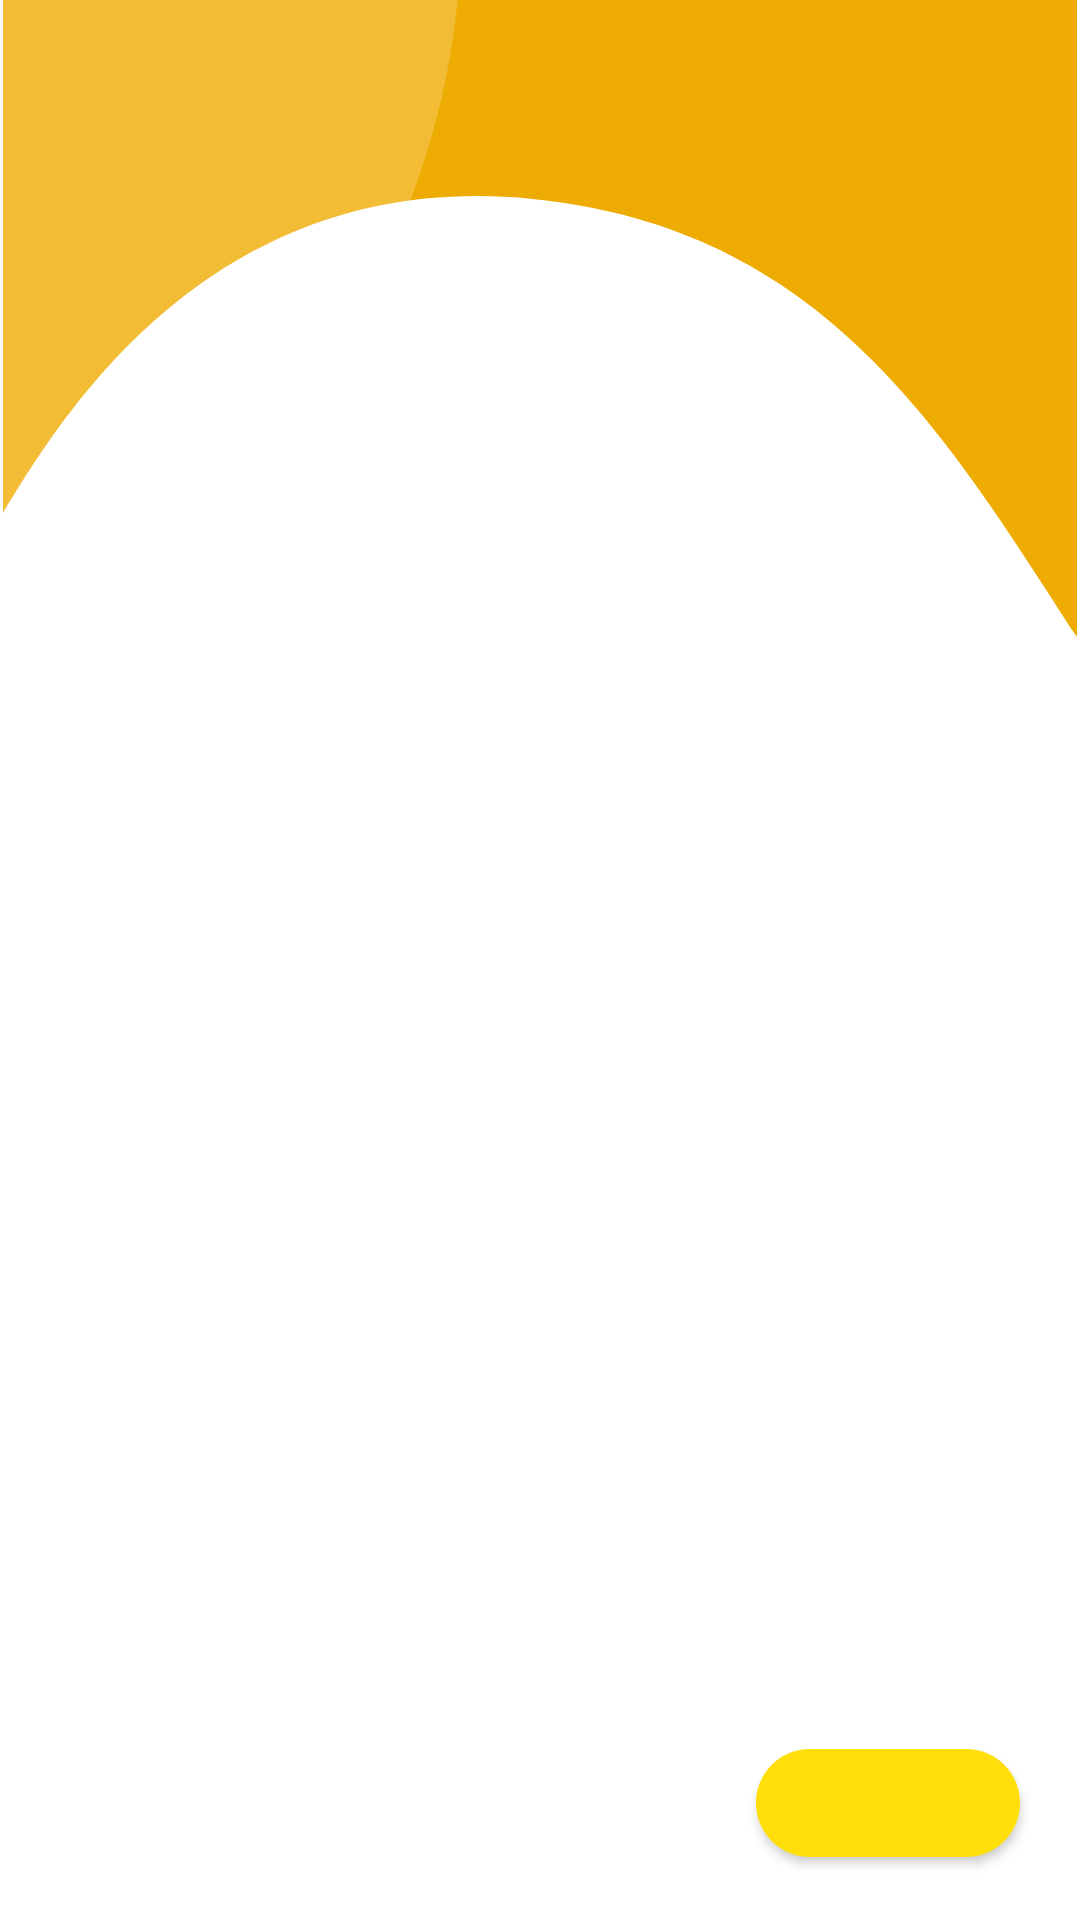

Android layout source for this screen:
<!-- AndroidManifest.xml: application theme Theme.Laporpakk -->
<!-- res/layout/activity_main.xml -->
<?xml version="1.0" encoding="utf-8"?>
<androidx.constraintlayout.widget.ConstraintLayout
    xmlns:android="http://schemas.android.com/apk/res/android"
    xmlns:tools="http://schemas.android.com/tools"
    xmlns:app="http://schemas.android.com/apk/res-auto"
    android:layout_width="match_parent"
    android:layout_height="match_parent"
    android:background="@color/colorBackground"
    tools:context=".MainActivity">

    <LinearLayout
        android:layout_width="match_parent"
        android:layout_height="match_parent"
        app:layout_constraintTop_toTopOf="parent">

        <ImageView
            android:id="@+id/imageShape"
            android:layout_width="match_parent"
            android:layout_height="215dp"
            app:layout_constraintTop_toTopOf="parent"
            android:src="@drawable/shapetes"/>

    </LinearLayout>




    <com.google.android.material.button.MaterialButton
        android:id="@+id/buttonOnboardingAction"
        android:layout_width="wrap_content"
        android:layout_height="wrap_content"
        android:layout_marginEnd="20dp"
        android:layout_marginBottom="15dp"
        android:textSize="15sp"
        android:textColor="@color/black"
        app:cornerRadius="20dp"
        app:layout_constraintBottom_toBottomOf="parent"
        app:layout_constraintEnd_toEndOf="parent"/>

    <androidx.viewpager2.widget.ViewPager2
        android:id="@+id/onboardingViewPager"
        android:layout_width="match_parent"
        android:layout_height="match_parent" />

    <LinearLayout
        android:id="@+id/layoutOnboardingIndicators"
        android:layout_width="0dp"
        android:layout_height="wrap_content"
        android:layout_marginStart="20dp"
        android:layout_marginEnd="20dp"
        android:orientation="horizontal"
        android:padding="15dp"
        app:layout_constraintBottom_toBottomOf="@id/buttonOnboardingAction"
        app:layout_constraintEnd_toStartOf="@id/buttonOnboardingAction"
        app:layout_constraintStart_toStartOf="parent"
        app:layout_constraintTop_toTopOf="@id/buttonOnboardingAction"/>



  </androidx.constraintlayout.widget.ConstraintLayout>
<!-- resources referenced by this layout -->
<resources>
  <color name="black">#FF000000</color>
  <color name="colorBackground">#ffffff</color>
  <!-- drawable shapetes (drawable) -->
  <vector android:height="259dp" android:viewportHeight="257"
      android:viewportWidth="428" android:width="431.33075dp" xmlns:android="http://schemas.android.com/apk/res/android">
      <path android:fillColor="#EEAC03" android:pathData="M429.5,-10H0V204.53C22.72,167.19 82.7,66.37 211.02,79.26C328.03,90.99 375.94,173.47 429.5,256.12V-10Z"/>
      <path android:fillAlpha="0.2" android:fillColor="#ffffff"
          android:pathData="M182,-10H0V205.31C27.92,183.62 70.32,147.99 143.96,119.86C166.21,78.98 179.11,34.92 182,-10Z" android:strokeAlpha="0.2"/>
  </vector>
  <style name="Theme.Laporpakk" parent="Theme.MaterialComponents.DayNight.NoActionBar">
          
          <item name="colorPrimary">@color/yellow</item>
          <item name="colorPrimaryVariant">@color/yellow</item>
          <item name="colorOnPrimary">@color/white</item>
          
          <item name="colorSecondary">@color/teal_200</item>
          <item name="colorSecondaryVariant">@color/teal_700</item>
          <item name="colorOnSecondary">@color/black</item>
          
  
          <item name="android:statusBarColor">?attr/colorPrimaryVariant</item>
          
      </style>
  <color name="yellow">#FFDE09</color>
  <color name="white">#FFFFFFFF</color>
  <color name="teal_200">#FF03DAC5</color>
  <color name="teal_700">#FF018786</color>
</resources>
